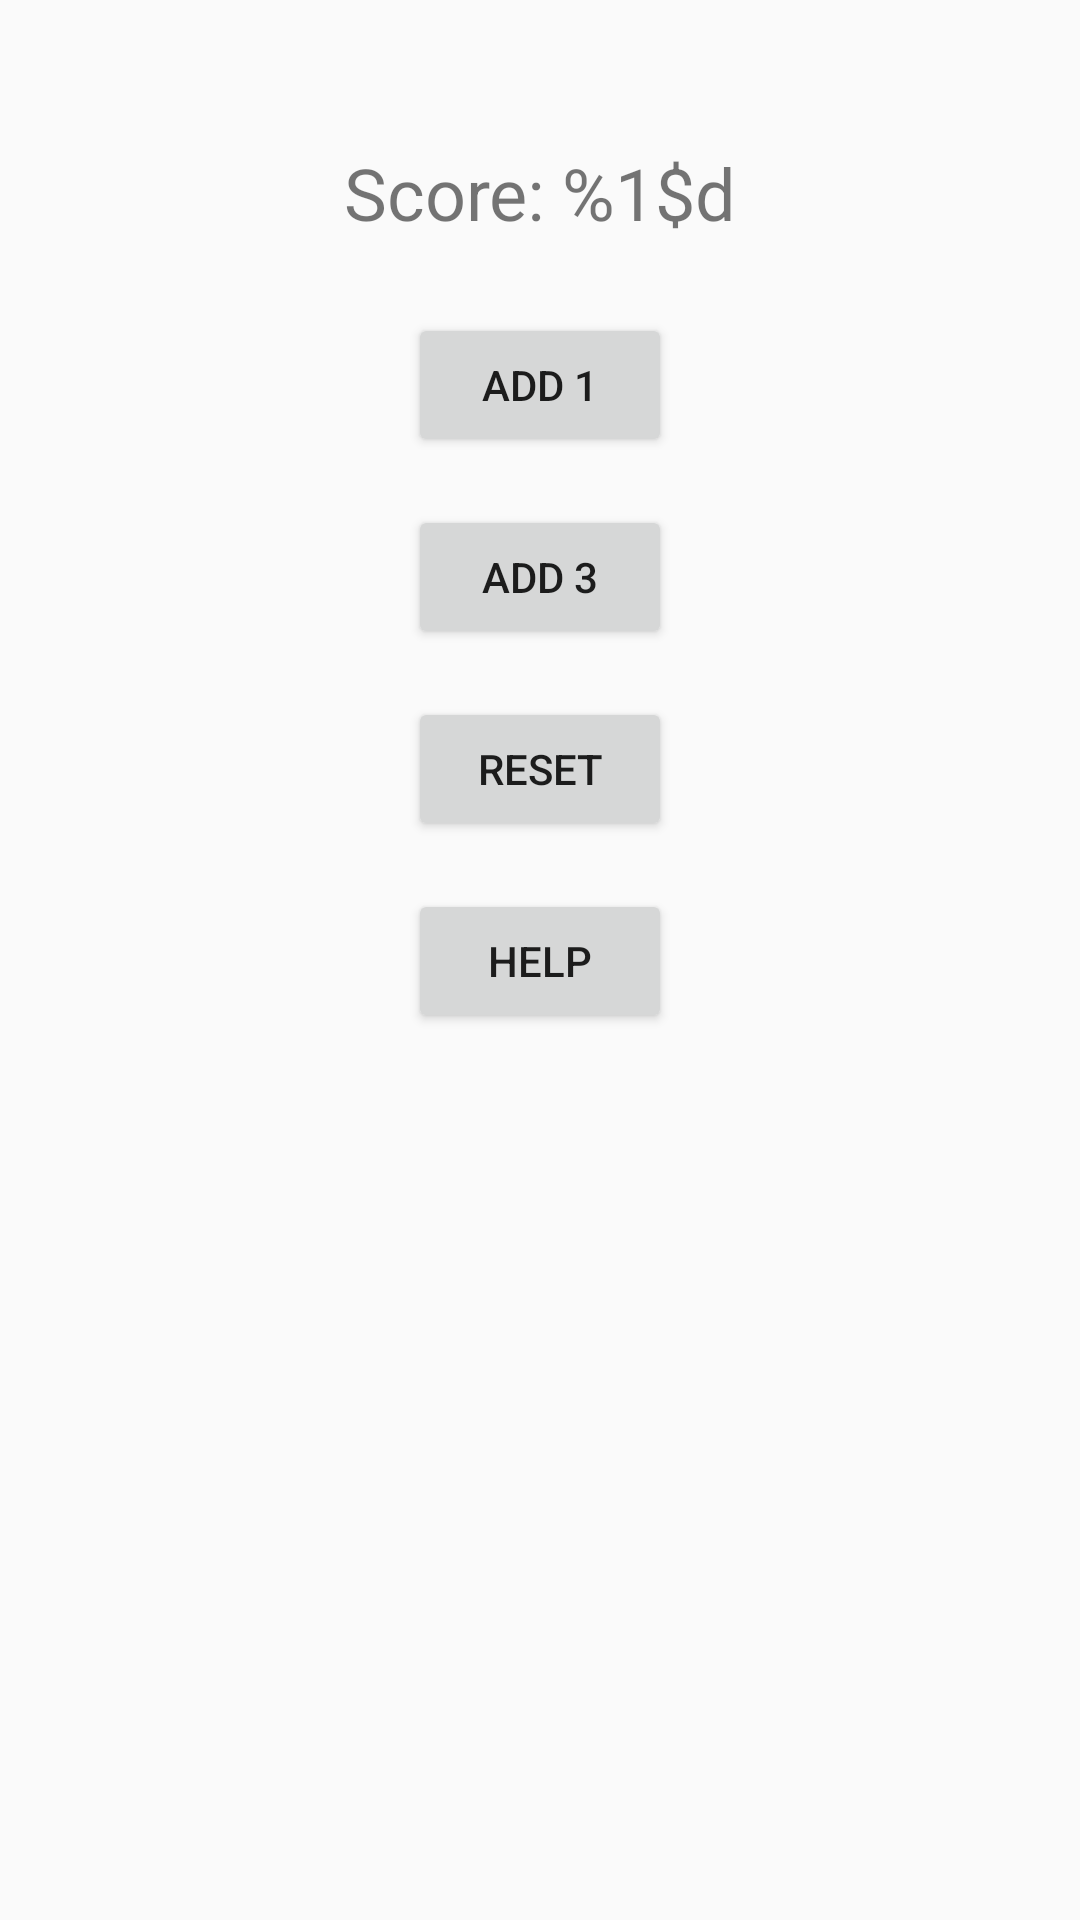

This screen was rendered from an Android layout file. Write that file and the resources it references.
<!-- AndroidManifest.xml: application theme Theme.TeamApp -->
<!-- res/layout/activity_main.xml -->
<?xml version="1.0" encoding="utf-8"?>
<androidx.constraintlayout.widget.ConstraintLayout
    xmlns:android="http://schemas.android.com/apk/res/android"
    xmlns:app="http://schemas.android.com/apk/res-auto"
    android:layout_width="match_parent"
    android:layout_height="match_parent">

    <TextView
        android:id="@+id/scoreText"
        android:layout_width="wrap_content"
        android:layout_height="wrap_content"
        android:text="@string/score_value"
        android:textSize="24sp"
        app:layout_constraintTop_toTopOf="parent"
        app:layout_constraintStart_toStartOf="parent"
        app:layout_constraintEnd_toEndOf="parent"
        android:layout_marginTop="48dp"/>

    <Button
        android:id="@+id/btnAddOne"
        android:layout_width="wrap_content"
        android:layout_height="wrap_content"
        android:text="@string/add_one"
        app:layout_constraintTop_toBottomOf="@id/scoreText"
        app:layout_constraintStart_toStartOf="parent"
        app:layout_constraintEnd_toEndOf="parent"
        android:layout_marginTop="24dp"/>

    <Button
        android:id="@+id/btnAddThree"
        android:layout_width="wrap_content"
        android:layout_height="wrap_content"
        android:text="@string/add_three"
        app:layout_constraintTop_toBottomOf="@id/btnAddOne"
        app:layout_constraintStart_toStartOf="parent"
        app:layout_constraintEnd_toEndOf="parent"
        android:layout_marginTop="16dp"/>

    <Button
        android:id="@+id/btnReset"
        android:layout_width="wrap_content"
        android:layout_height="wrap_content"
        android:text="@string/reset"
        app:layout_constraintTop_toBottomOf="@id/btnAddThree"
        app:layout_constraintStart_toStartOf="parent"
        app:layout_constraintEnd_toEndOf="parent"
        android:layout_marginTop="16dp"/>

    <Button
        android:id="@+id/btnHelp"
        android:layout_width="wrap_content"
        android:layout_height="wrap_content"
        android:text="@string/help"
        app:layout_constraintTop_toBottomOf="@id/btnReset"
        app:layout_constraintStart_toStartOf="parent"
        app:layout_constraintEnd_toEndOf="parent"
        android:layout_marginTop="16dp"/>

</androidx.constraintlayout.widget.ConstraintLayout>

    
<!-- resources referenced by this layout -->
<resources>
  <string name="add_one">Add 1</string>
  <string name="add_three">Add 3</string>
  <string name="help">Help</string>
  <string name="reset">Reset</string>
  <string name="score_value">Score: %1$d</string>
  <style name="Theme.TeamApp" parent="Theme.AppCompat.Light.NoActionBar" />
</resources>
